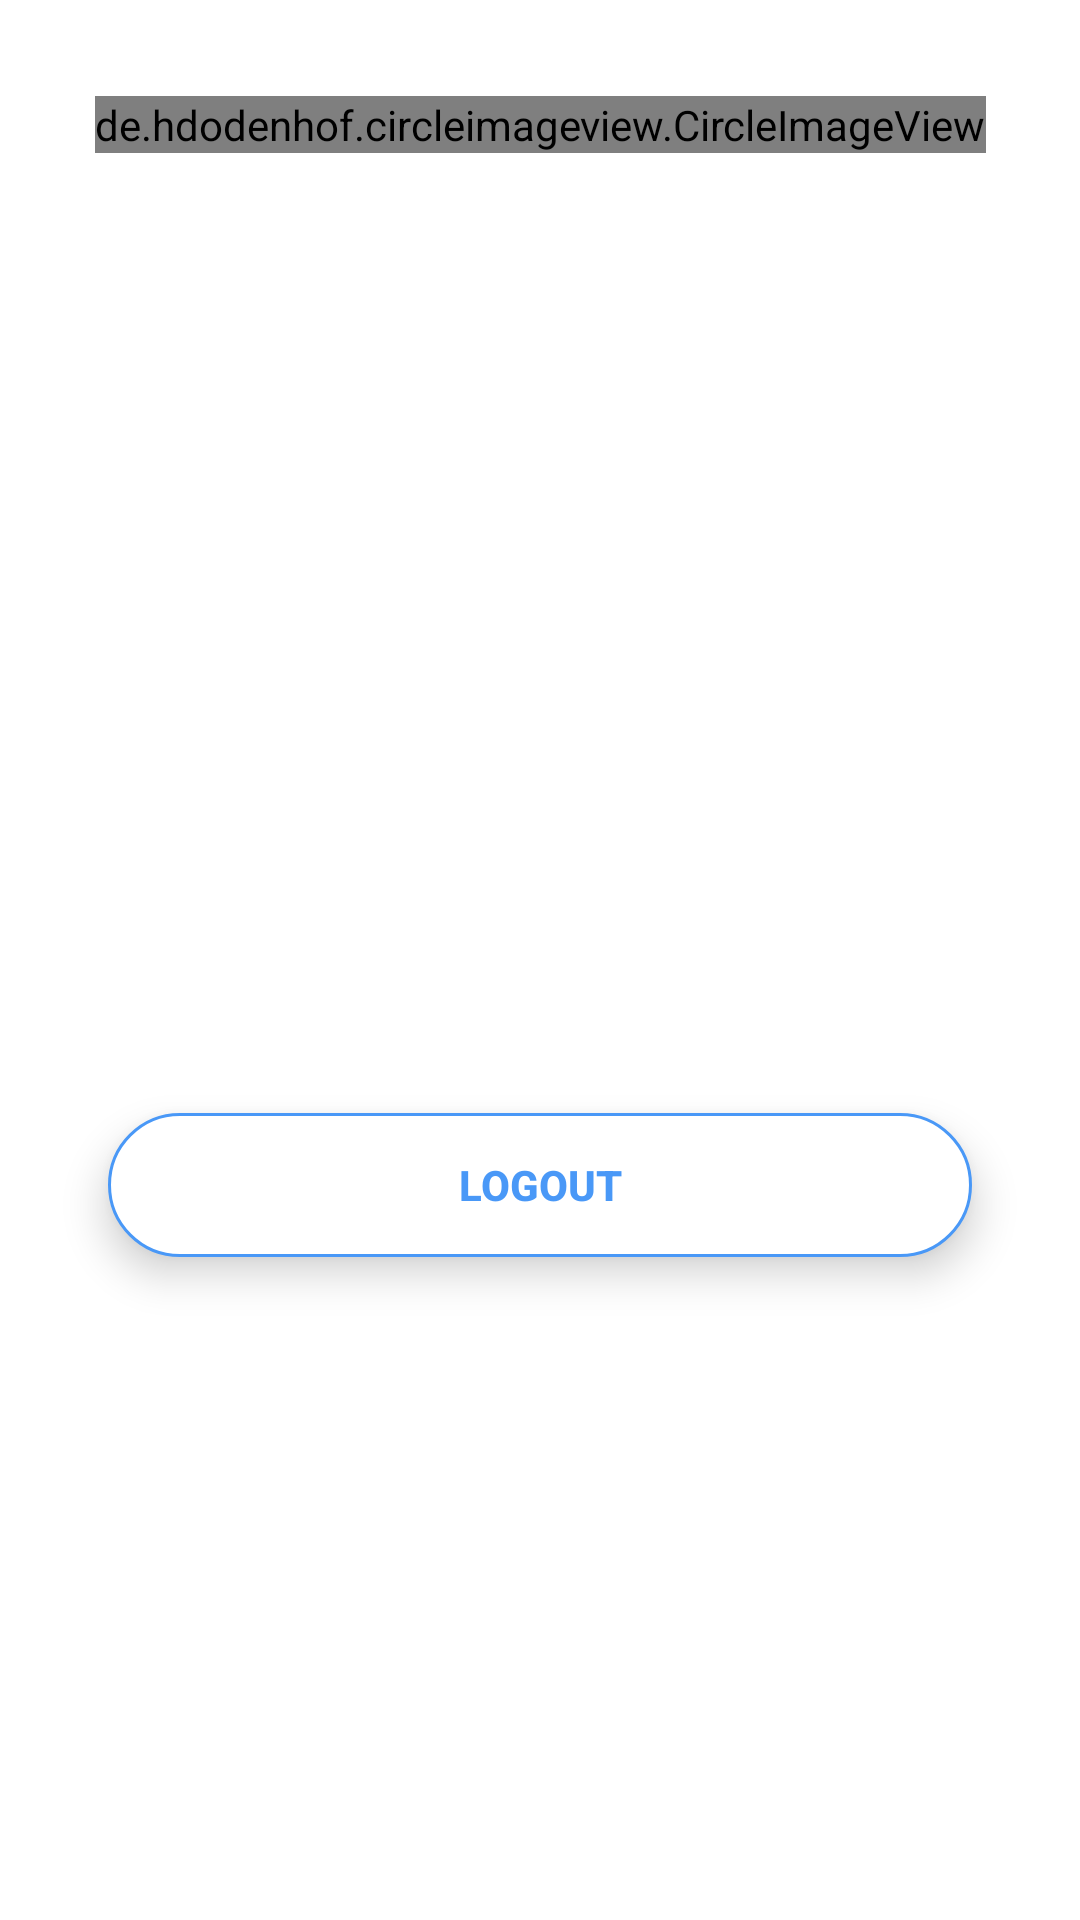

This screen was rendered from an Android layout file. Write that file and the resources it references.
<!-- AndroidManifest.xml: application theme Theme.PIPApplication -->
<!-- res/layout/fragment_profile.xml -->
<?xml version="1.0" encoding="utf-8"?>
<layout xmlns:android="http://schemas.android.com/apk/res/android"
    xmlns:app="http://schemas.android.com/apk/res-auto"
    xmlns:tools="http://schemas.android.com/tools">

    <ScrollView
        android:layout_width="match_parent"
        android:layout_height="match_parent"
        android:fillViewport="true">

        <androidx.constraintlayout.widget.ConstraintLayout
            android:layout_width="match_parent"
            android:layout_height="wrap_content"
            tools:context=".ui.fragment.profile.ProfileFragment">

            <de.hdodenhof.circleimageview.CircleImageView
                android:id="@+id/imgProfile"
                android:layout_width="wrap_content"
                android:layout_height="wrap_content"
                android:layout_marginTop="32dp"
                android:src="@drawable/img_profile_user"
                app:layout_constraintEnd_toEndOf="parent"
                app:layout_constraintStart_toStartOf="parent"
                app:layout_constraintTop_toTopOf="parent" />

            <TextView
                android:id="@+id/textName"
                android:layout_width="match_parent"
                android:layout_height="wrap_content"
                android:layout_marginStart="8dp"
                android:layout_marginTop="10dp"
                android:layout_marginEnd="8dp"
                android:textAlignment="center"
                android:textSize="20sp"
                app:layout_constraintEnd_toEndOf="parent"
                app:layout_constraintStart_toStartOf="parent"
                app:layout_constraintTop_toBottomOf="@id/imgProfile" />

            <TextView
                android:id="@+id/textUserName"
                android:layout_width="match_parent"
                android:layout_height="wrap_content"
                android:layout_marginStart="8dp"
                android:layout_marginTop="4dp"
                android:layout_marginEnd="8dp"
                android:textAlignment="center"
                android:textSize="20sp"
                app:layout_constraintEnd_toEndOf="parent"
                app:layout_constraintStart_toStartOf="parent"
                app:layout_constraintTop_toBottomOf="@id/textName" />

            <TextView
                android:id="@+id/textEmail"
                android:layout_width="match_parent"
                android:layout_height="wrap_content"
                android:layout_marginStart="8dp"
                android:layout_marginTop="4dp"
                android:layout_marginEnd="8dp"
                android:textAlignment="center"
                android:textSize="20sp"
                app:layout_constraintEnd_toEndOf="parent"
                app:layout_constraintStart_toStartOf="parent"
                app:layout_constraintTop_toBottomOf="@id/textUserName" />

            <androidx.appcompat.widget.AppCompatButton
                android:id="@+id/btnLogout"
                android:layout_width="0dp"
                android:layout_height="wrap_content"
                android:background="@drawable/btn_stroke_bg"
                android:text="Logout"
                android:textColor="@color/blue"
                android:textStyle="bold"
                app:layout_constraintBottom_toBottomOf="parent"
                app:layout_constraintEnd_toEndOf="parent"
                app:layout_constraintStart_toStartOf="parent"
                app:layout_constraintTop_toBottomOf="@id/textEmail"
                app:layout_constraintWidth_percent=".8"
                android:stateListAnimator="@null"
                android:elevation="4dp"
                android:translationZ="4dp" />

        </androidx.constraintlayout.widget.ConstraintLayout>
    </ScrollView>
</layout>
<!-- resources referenced by this layout -->
<resources>
  <color name="blue">#4998f7</color>
  <!-- drawable btn_stroke_bg (drawable) -->
  <?xml version="1.0" encoding="utf-8"?>
  <ripple xmlns:android="http://schemas.android.com/apk/res/android"
      android:color="@color/blue">
  
      <item>
          <shape android:shape="rectangle">
              <solid android:color="@color/white" />
              <stroke
                  android:width="1dp"
                  android:color="@color/blue" />
              <corners android:radius="26dp" />
          </shape>
      </item>
  </ripple>
  <!-- drawable img_profile_user: png bitmap (drawable-hdpi, 3761 bytes) -->
  <style name="Theme.PIPApplication" parent="Theme.MaterialComponents.DayNight.NoActionBar">
          
          <item name="colorPrimary">@color/purple_500</item>
          <item name="colorPrimaryVariant">@color/purple_700</item>
          <item name="colorOnPrimary">@color/white</item>
          
          <item name="colorSecondary">@color/teal_200</item>
          <item name="colorSecondaryVariant">@color/teal_700</item>
          <item name="colorOnSecondary">@color/black</item>
  
          
          <item name="android:windowActionBar">false</item>
  
          
          <item name="android:windowLightStatusBar" tools:targetApi="m">true</item>
          <item name="android:statusBarColor">@color/white</item>&gt;
          
  
  
          <item name="windowActionBar">false</item>
          <item name="windowActionBarOverlay">true</item>
          <item name="android:windowActionBarOverlay">true</item>
  
      </style>
  <color name="white">#FFFFFFFF</color>
  <color name="purple_500">#00ACEE</color>
  <color name="purple_700">#FF3700B3</color>
  <color name="teal_200">#FF03DAC5</color>
  <color name="teal_700">#FF018786</color>
  <color name="black">#FF000000</color>
</resources>
